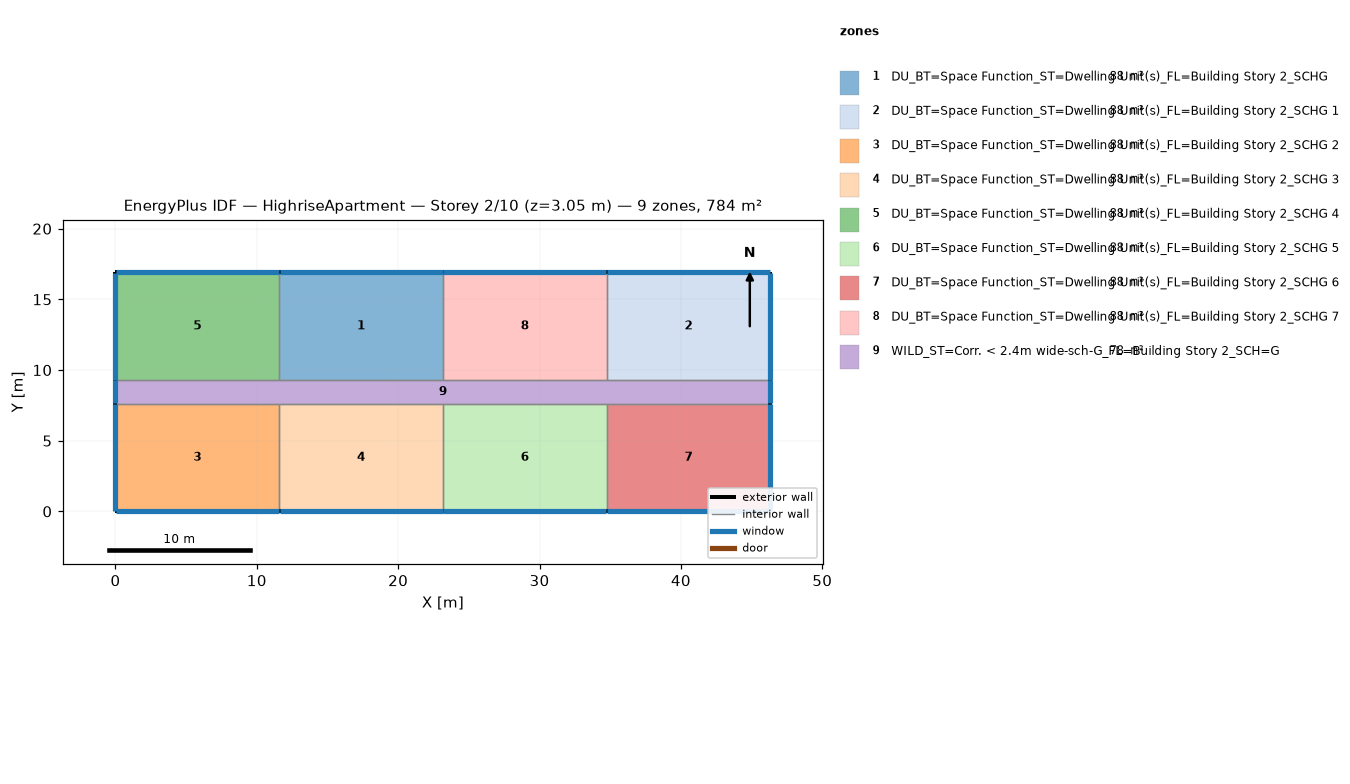
=== STOREY PLAN SPEC (per zone: floor XY polygon, exterior-wall plan segments, windows/doors) ===
zone 1: DU_BT=Space Function_ST=Dwelling Unit(s)_FL=Building Story 2_SCHG  (88.2 m²)
  floor: (23.16, 16.92) (23.16, 9.30) (11.58, 9.30) (11.58, 16.92)
  exterior wall: (23.16, 16.92) – (11.58, 16.92)  [11.6 m]
    window: (23.14, 16.92) – (11.61, 16.92)  [11.8 m²]
  interior walls: 3
zone 2: DU_BT=Space Function_ST=Dwelling Unit(s)_FL=Building Story 2_SCHG 1  (88.2 m²)
  floor: (46.33, 16.92) (46.33, 9.30) (34.75, 9.30) (34.75, 16.92)
  exterior wall: (46.33, 9.30) – (46.33, 16.92)  [7.6 m]
    window: (46.33, 9.32) – (46.33, 16.89)  [7.7 m²]
  exterior wall: (46.33, 16.92) – (34.75, 16.92)  [11.6 m]
    window: (46.30, 16.92) – (34.77, 16.92)  [11.8 m²]
  interior walls: 2
zone 3: DU_BT=Space Function_ST=Dwelling Unit(s)_FL=Building Story 2_SCHG 2  (88.2 m²)
  floor: (11.58, 7.62) (11.58, 0.00) (0.00, 0.00) (0.00, 7.62)
  exterior wall: (0.00, 0.00) – (11.58, 0.00)  [11.6 m]
    window: (0.03, 0.00) – (11.56, 0.00)  [11.8 m²]
  exterior wall: (0.00, 7.62) – (0.00, 0.00)  [7.6 m]
    window: (0.00, 7.59) – (0.00, 0.03)  [7.7 m²]
  interior walls: 2
zone 4: DU_BT=Space Function_ST=Dwelling Unit(s)_FL=Building Story 2_SCHG 3  (88.2 m²)
  floor: (23.16, 7.62) (23.16, 0.00) (11.58, 0.00) (11.58, 7.62)
  exterior wall: (11.58, 0.00) – (23.16, 0.00)  [11.6 m]
    window: (11.61, 0.00) – (23.14, 0.00)  [11.8 m²]
  interior walls: 3
zone 5: DU_BT=Space Function_ST=Dwelling Unit(s)_FL=Building Story 2_SCHG 4  (88.2 m²)
  floor: (11.58, 16.92) (11.58, 9.30) (0.00, 9.30) (0.00, 16.92)
  exterior wall: (11.58, 16.92) – (0.00, 16.92)  [11.6 m]
    window: (11.56, 16.92) – (0.03, 16.92)  [11.8 m²]
  exterior wall: (0.00, 16.92) – (0.00, 9.30)  [7.6 m]
    window: (0.00, 16.89) – (0.00, 9.32)  [7.7 m²]
  interior walls: 2
zone 6: DU_BT=Space Function_ST=Dwelling Unit(s)_FL=Building Story 2_SCHG 5  (88.2 m²)
  floor: (34.75, 7.62) (34.75, 0.00) (23.16, 0.00) (23.16, 7.62)
  exterior wall: (23.16, 0.00) – (34.75, 0.00)  [11.6 m]
    window: (23.19, 0.00) – (34.72, 0.00)  [11.8 m²]
  interior walls: 3
zone 7: DU_BT=Space Function_ST=Dwelling Unit(s)_FL=Building Story 2_SCHG 6  (88.2 m²)
  floor: (46.33, 7.62) (46.33, 0.00) (34.75, 0.00) (34.75, 7.62)
  exterior wall: (46.33, 0.00) – (46.33, 7.62)  [7.6 m]
    window: (46.33, 0.03) – (46.33, 7.59)  [7.7 m²]
  exterior wall: (34.75, 0.00) – (46.33, 0.00)  [11.6 m]
    window: (34.77, 0.00) – (46.30, 0.00)  [11.8 m²]
  interior walls: 2
zone 8: DU_BT=Space Function_ST=Dwelling Unit(s)_FL=Building Story 2_SCHG 7  (88.2 m²)
  floor: (34.75, 16.92) (34.75, 9.30) (23.16, 9.30) (23.16, 16.92)
  exterior wall: (34.75, 16.92) – (23.16, 16.92)  [11.6 m]
    window: (34.72, 16.92) – (23.19, 16.92)  [11.8 m²]
  interior walls: 3
zone 9: WILD_ST=Corr. < 2.4m wide-sch-G_FL=Building Story 2_SCH=G  (77.7 m²)
  floor: (46.33, 9.30) (46.33, 7.62) (0.00, 7.62) (0.00, 9.30)
  exterior wall: (46.33, 7.62) – (46.33, 9.30)  [1.7 m]
    window: (46.33, 7.65) – (46.33, 9.27)  [1.7 m²]
  exterior wall: (0.00, 9.30) – (0.00, 7.62)  [1.7 m]
    window: (0.00, 9.27) – (0.00, 7.65)  [1.7 m²]
  interior walls: 8

=== DERIVED (storey summary) ===
Building: HighriseApartment
Storey: 2 of 10  (floor level z = 3.05 m)
Storey gross floor area: 783.6 m²
Zones on this storey: 9
  - DU_BT=Space Function_ST=Dwelling Unit(s)_FL=Building Story 2_SCHG: floor 88.2 m²; exterior wall 11.6 m (35.3 m²); 1 window(s) 11.8 m²; WWR 33.3%
  - DU_BT=Space Function_ST=Dwelling Unit(s)_FL=Building Story 2_SCHG 1: floor 88.2 m²; exterior wall 19.2 m (58.5 m²); 2 window(s) 19.5 m²; WWR 33.3%
  - DU_BT=Space Function_ST=Dwelling Unit(s)_FL=Building Story 2_SCHG 2: floor 88.2 m²; exterior wall 19.2 m (58.5 m²); 2 window(s) 19.5 m²; WWR 33.3%
  - DU_BT=Space Function_ST=Dwelling Unit(s)_FL=Building Story 2_SCHG 3: floor 88.2 m²; exterior wall 11.6 m (35.3 m²); 1 window(s) 11.8 m²; WWR 33.3%
  - DU_BT=Space Function_ST=Dwelling Unit(s)_FL=Building Story 2_SCHG 4: floor 88.2 m²; exterior wall 19.2 m (58.5 m²); 2 window(s) 19.5 m²; WWR 33.3%
  - DU_BT=Space Function_ST=Dwelling Unit(s)_FL=Building Story 2_SCHG 5: floor 88.2 m²; exterior wall 11.6 m (35.3 m²); 1 window(s) 11.8 m²; WWR 33.3%
  - DU_BT=Space Function_ST=Dwelling Unit(s)_FL=Building Story 2_SCHG 6: floor 88.2 m²; exterior wall 19.2 m (58.5 m²); 2 window(s) 19.5 m²; WWR 33.3%
  - DU_BT=Space Function_ST=Dwelling Unit(s)_FL=Building Story 2_SCHG 7: floor 88.2 m²; exterior wall 11.6 m (35.3 m²); 1 window(s) 11.8 m²; WWR 33.3%
  - WILD_ST=Corr. < 2.4m wide-sch-G_FL=Building Story 2_SCH=G: floor 77.7 m²; exterior wall 3.4 m (10.2 m²); 2 window(s) 3.4 m²; WWR 33.3%
Zone adjacency (shared interzone walls):
  - DU_BT=Space Function_ST=Dwelling Unit(s)_FL=Building Story 2_SCHG ↔ DU_BT=Space Function_ST=Dwelling Unit(s)_FL=Building Story 2_SCHG 4
  - DU_BT=Space Function_ST=Dwelling Unit(s)_FL=Building Story 2_SCHG ↔ DU_BT=Space Function_ST=Dwelling Unit(s)_FL=Building Story 2_SCHG 7
  - DU_BT=Space Function_ST=Dwelling Unit(s)_FL=Building Story 2_SCHG ↔ WILD_ST=Corr. < 2.4m wide-sch-G_FL=Building Story 2_SCH=G
  - DU_BT=Space Function_ST=Dwelling Unit(s)_FL=Building Story 2_SCHG 1 ↔ DU_BT=Space Function_ST=Dwelling Unit(s)_FL=Building Story 2_SCHG 7
  - DU_BT=Space Function_ST=Dwelling Unit(s)_FL=Building Story 2_SCHG 1 ↔ WILD_ST=Corr. < 2.4m wide-sch-G_FL=Building Story 2_SCH=G
  - DU_BT=Space Function_ST=Dwelling Unit(s)_FL=Building Story 2_SCHG 2 ↔ DU_BT=Space Function_ST=Dwelling Unit(s)_FL=Building Story 2_SCHG 3
  - DU_BT=Space Function_ST=Dwelling Unit(s)_FL=Building Story 2_SCHG 2 ↔ WILD_ST=Corr. < 2.4m wide-sch-G_FL=Building Story 2_SCH=G
  - DU_BT=Space Function_ST=Dwelling Unit(s)_FL=Building Story 2_SCHG 3 ↔ DU_BT=Space Function_ST=Dwelling Unit(s)_FL=Building Story 2_SCHG 5
  - DU_BT=Space Function_ST=Dwelling Unit(s)_FL=Building Story 2_SCHG 3 ↔ WILD_ST=Corr. < 2.4m wide-sch-G_FL=Building Story 2_SCH=G
  - DU_BT=Space Function_ST=Dwelling Unit(s)_FL=Building Story 2_SCHG 4 ↔ WILD_ST=Corr. < 2.4m wide-sch-G_FL=Building Story 2_SCH=G
  - DU_BT=Space Function_ST=Dwelling Unit(s)_FL=Building Story 2_SCHG 5 ↔ DU_BT=Space Function_ST=Dwelling Unit(s)_FL=Building Story 2_SCHG 6
  - DU_BT=Space Function_ST=Dwelling Unit(s)_FL=Building Story 2_SCHG 5 ↔ WILD_ST=Corr. < 2.4m wide-sch-G_FL=Building Story 2_SCH=G
  - DU_BT=Space Function_ST=Dwelling Unit(s)_FL=Building Story 2_SCHG 6 ↔ WILD_ST=Corr. < 2.4m wide-sch-G_FL=Building Story 2_SCH=G
  - DU_BT=Space Function_ST=Dwelling Unit(s)_FL=Building Story 2_SCHG 7 ↔ WILD_ST=Corr. < 2.4m wide-sch-G_FL=Building Story 2_SCH=G